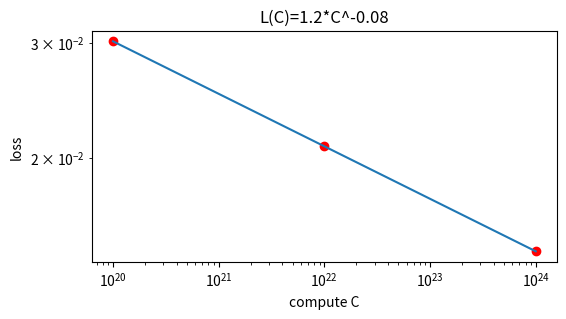
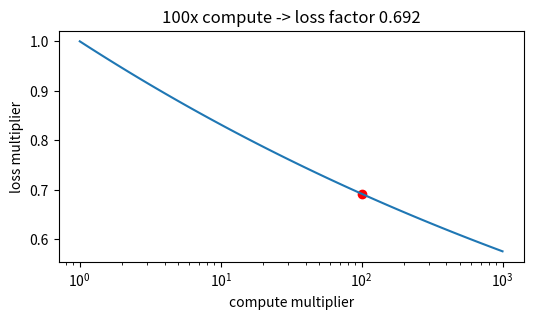
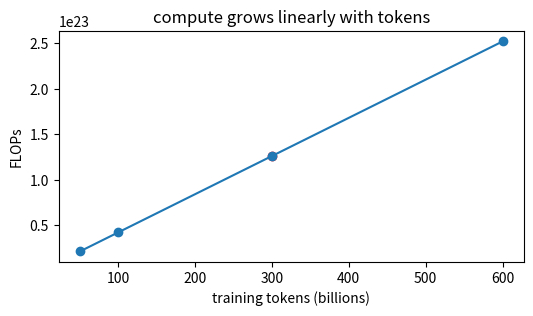
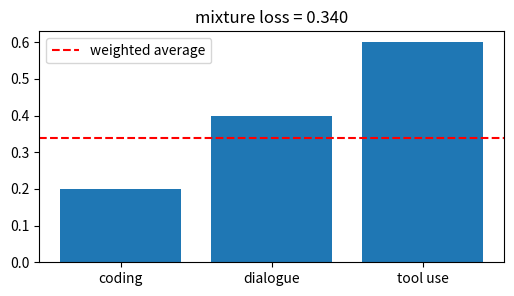
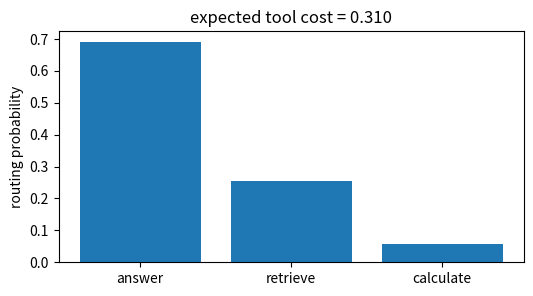

Source code (Python) for these figures, in order:
import numpy as np, matplotlib.pyplot as plt, math, itertools
np.random.seed(0)
print('setup ok')

# 1) Scaling loss falls smoothly with compute
A=1.2; alpha=0.08; Cs=np.logspace(20,24,80); L=A*Cs**(-alpha)
plt.figure(figsize=(6,3)); plt.loglog(Cs,L); plt.scatter([1e20,1e22,1e24],[A*(1e20)**(-alpha),A*(1e22)**(-alpha),A*(1e24)**(-alpha)],c='r')
plt.xlabel('compute C'); plt.ylabel('loss'); plt.title('L(C)=1.2*C^-0.08')
assert abs(A*(1e20)**(-alpha)-0.030142637178114957)<1e-15

# 2) A 100x compute increase multiplies loss by 100^-alpha
mults=np.logspace(0,3,80); factors=mults**(-0.08); factor=100**(-0.08)
plt.figure(figsize=(6,3)); plt.semilogx(mults,factors); plt.scatter([100],[factor],c='r'); plt.title(f'100x compute -> loss factor {factor:.3f}')
plt.xlabel('compute multiplier'); plt.ylabel('loss multiplier')
assert abs(factor-0.6918309709189365)<1e-15

# 3) Rough transformer compute C ≈ 6ND
N=70e9; Ds=np.array([50e9,100e9,300e9,600e9]); C=6*N*Ds
plt.figure(figsize=(6,3)); plt.plot(Ds/1e9,C,'-o'); plt.scatter([300],[6*N*300e9],c='r'); plt.xlabel('training tokens (billions)'); plt.ylabel('FLOPs'); plt.title('compute grows linearly with tokens')
assert abs(6*N*300e9-1.26e23)<1e10

# 4) A generalist evaluation is a weighted mixture
losses=np.array([0.20,0.40,0.60]); weights=np.array([0.5,0.3,0.2]); mix=float(weights@losses)
plt.figure(figsize=(6,3)); plt.bar(['coding','dialogue','tool use'],losses); plt.axhline(mix,ls='--',c='r',label='weighted average'); plt.legend(); plt.title(f'mixture loss = {mix:.3f}')
assert abs(mix-0.34)<1e-12

# 5) Tool routing uses softmax probabilities and expected cost
logits=np.array([2.0,1.0,-0.5]); p=np.exp(logits)/np.exp(logits).sum(); costs=np.array([0.2,0.5,0.8]); expected=float(p@costs)
plt.figure(figsize=(6,3)); plt.bar(['answer','retrieve','calculate'],p); plt.title(f'expected tool cost = {expected:.3f}')
plt.ylabel('routing probability')
assert np.allclose(p,[0.68967209,0.25371618,0.05661173],atol=1e-8) and abs(expected-0.3100818938347903)<1e-12
